Image classification data set "bottlecap" (KGW0128/Smart-Factory on GitHub). Class labels (2): clrcle, cross.

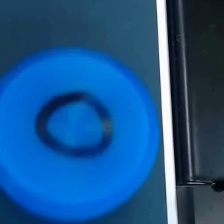
Label: clrcle

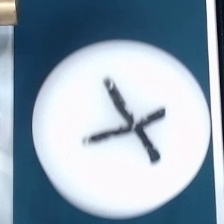
Label: cross

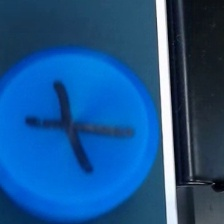
Label: cross

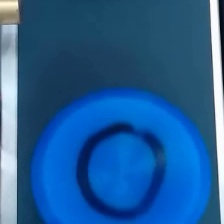
Label: clrcle

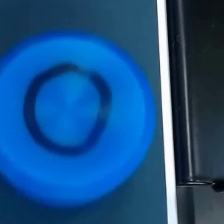
Label: clrcle

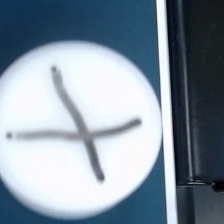
Label: cross
